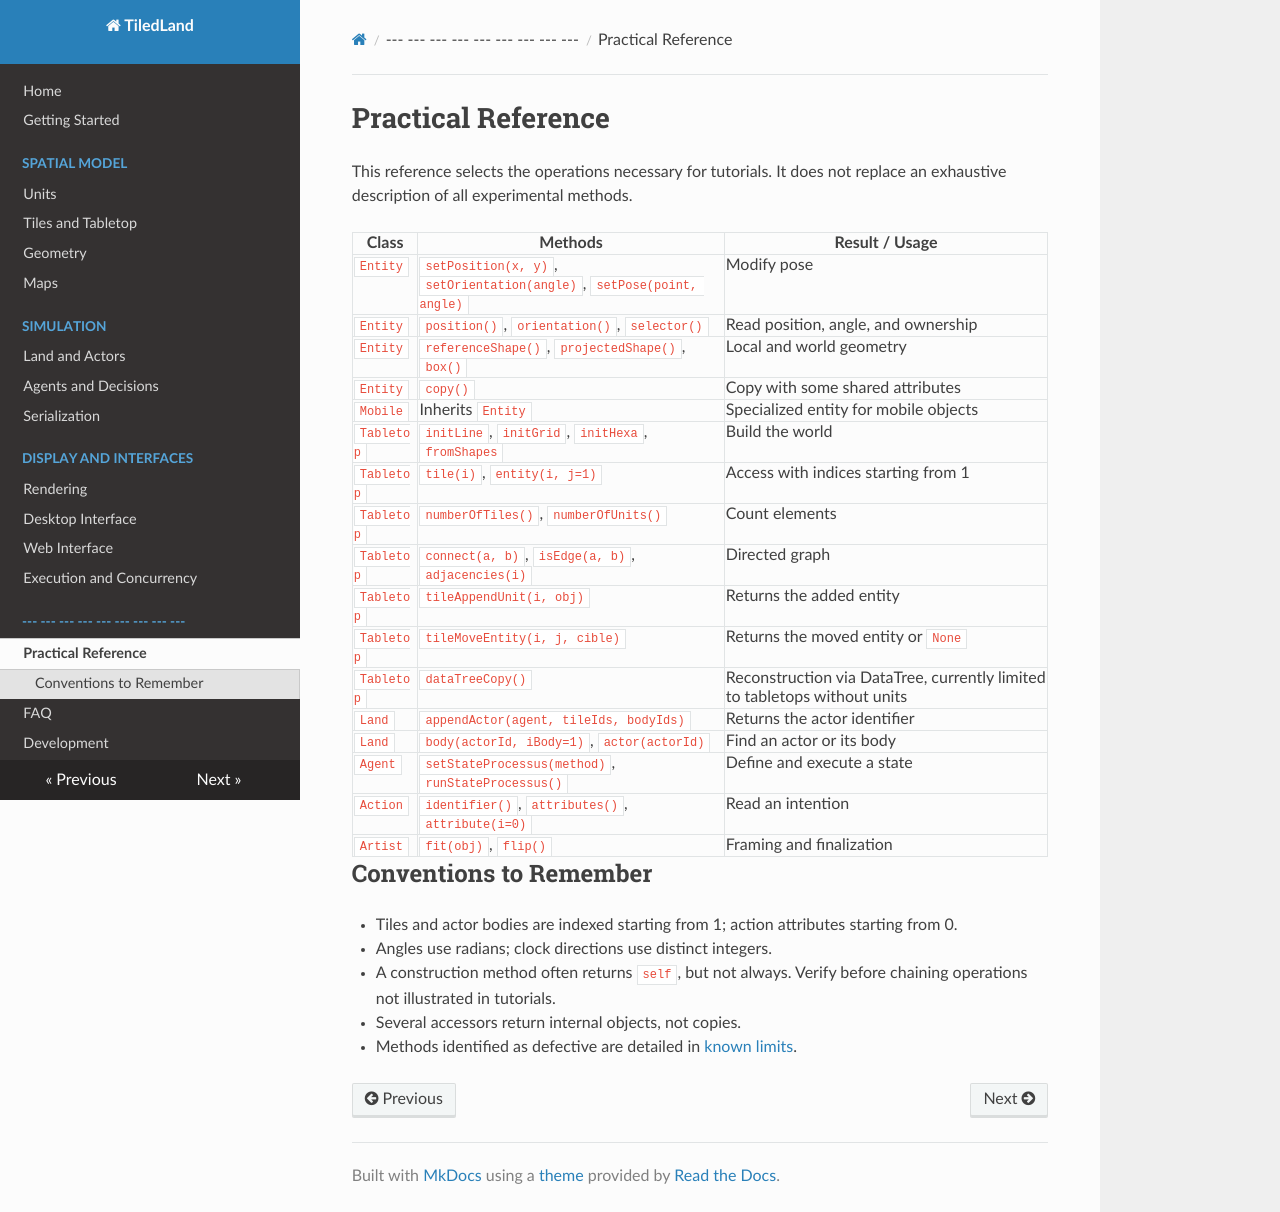

repository: imt-mobisyst/tiledland · page: api/index.html · generator: mkdocs

# Practical Reference

This reference selects the operations necessary for tutorials. It does not replace an exhaustive description of all experimental methods.

| Class | Methods | Result / Usage |
| --- | --- | --- |
| `Entity` | `setPosition(x, y)`, `setOrientation(angle)`, `setPose(point, angle)` | Modify pose |
| `Entity` | `position()`, `orientation()`, `selector()` | Read position, angle, and ownership |
| `Entity` | `referenceShape()`, `projectedShape()`, `box()` | Local and world geometry |
| `Entity` | `copy()` | Copy with some shared attributes |
| `Mobile` | Inherits `Entity` | Specialized entity for mobile objects |
| `Tabletop` | `initLine`, `initGrid`, `initHexa`, `fromShapes` | Build the world |
| `Tabletop` | `tile(i)`, `entity(i, j=1)` | Access with indices starting from 1 |
| `Tabletop` | `numberOfTiles()`, `numberOfUnits()` | Count elements |
| `Tabletop` | `connect(a, b)`, `isEdge(a, b)`, `adjacencies(i)` | Directed graph |
| `Tabletop` | `tileAppendUnit(i, obj)` | Returns the added entity |
| `Tabletop` | `tileMoveEntity(i, j, cible)` | Returns the moved entity or `None` |
| `Tabletop` | `dataTreeCopy()` | Reconstruction via DataTree, currently limited to tabletops without units |
| `Land` | `appendActor(agent, tileIds, bodyIds)` | Returns the actor identifier |
| `Land` | `body(actorId, iBody=1)`, `actor(actorId)` | Find an actor or its body |
| `Agent` | `setStateProcessus(method)`, `runStateProcessus()` | Define and execute a state |
| `Action` | `identifier()`, `attributes()`, `attribute(i=0)` | Read an intention |
| `Artist` | `fit(obj)`, `flip()` | Framing and finalization |

## Conventions to Remember

- Tiles and actor bodies are indexed starting from 1; action attributes starting from 0.
- Angles use radians; clock directions use distinct integers.
- A construction method often returns `self`, but not always. Verify before chaining operations not illustrated in tutorials.
- Several accessors return internal objects, not copies.
- Methods identified as defective are detailed in [known limits](limitations.md).
